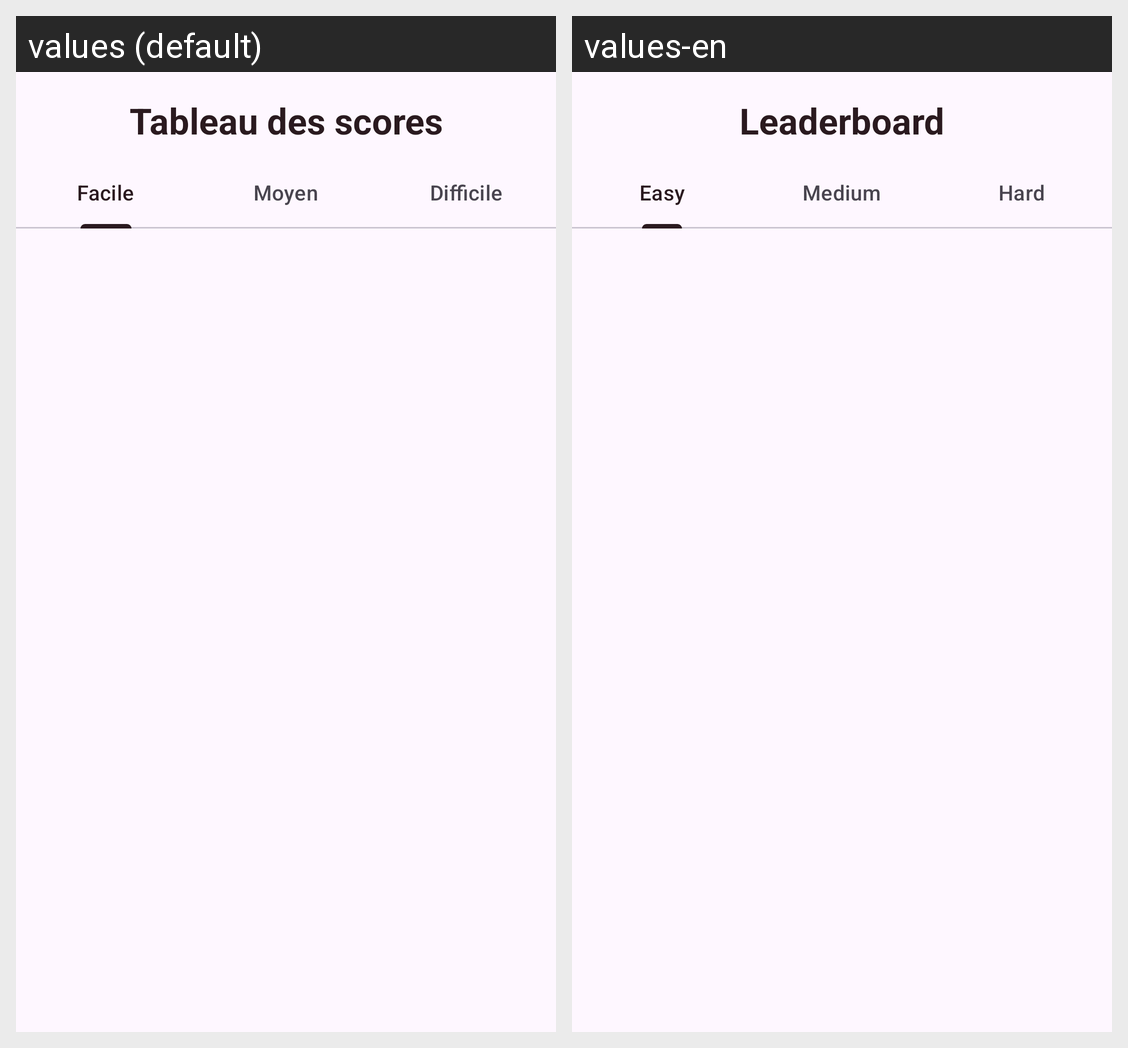

Locale-by-locale string values for the Android screen shown in this grid:
Android screen res/layout/activity_leader_board.xml rendered under 2 locales, left to right: values (default), values-en. Device: Nexus 5 (rendered at 1080×1920; each locale shown at half size, 540×960, under a caption strip naming it); theme Theme.ProjetHEMBERT.
Strings drawn on this screen, with the default value and each locale's value (text and hints the layout hard-codes, and strings that could not be matched under every locale, appear in the picture but are not listed):

leaderboard
  values: Tableau des scores
  values-en: Leaderboard

easy
  values: Facile
  values-en: Easy

medium
  values: Moyen
  values-en: Medium

hard
  values: Difficile
  values-en: Hard
